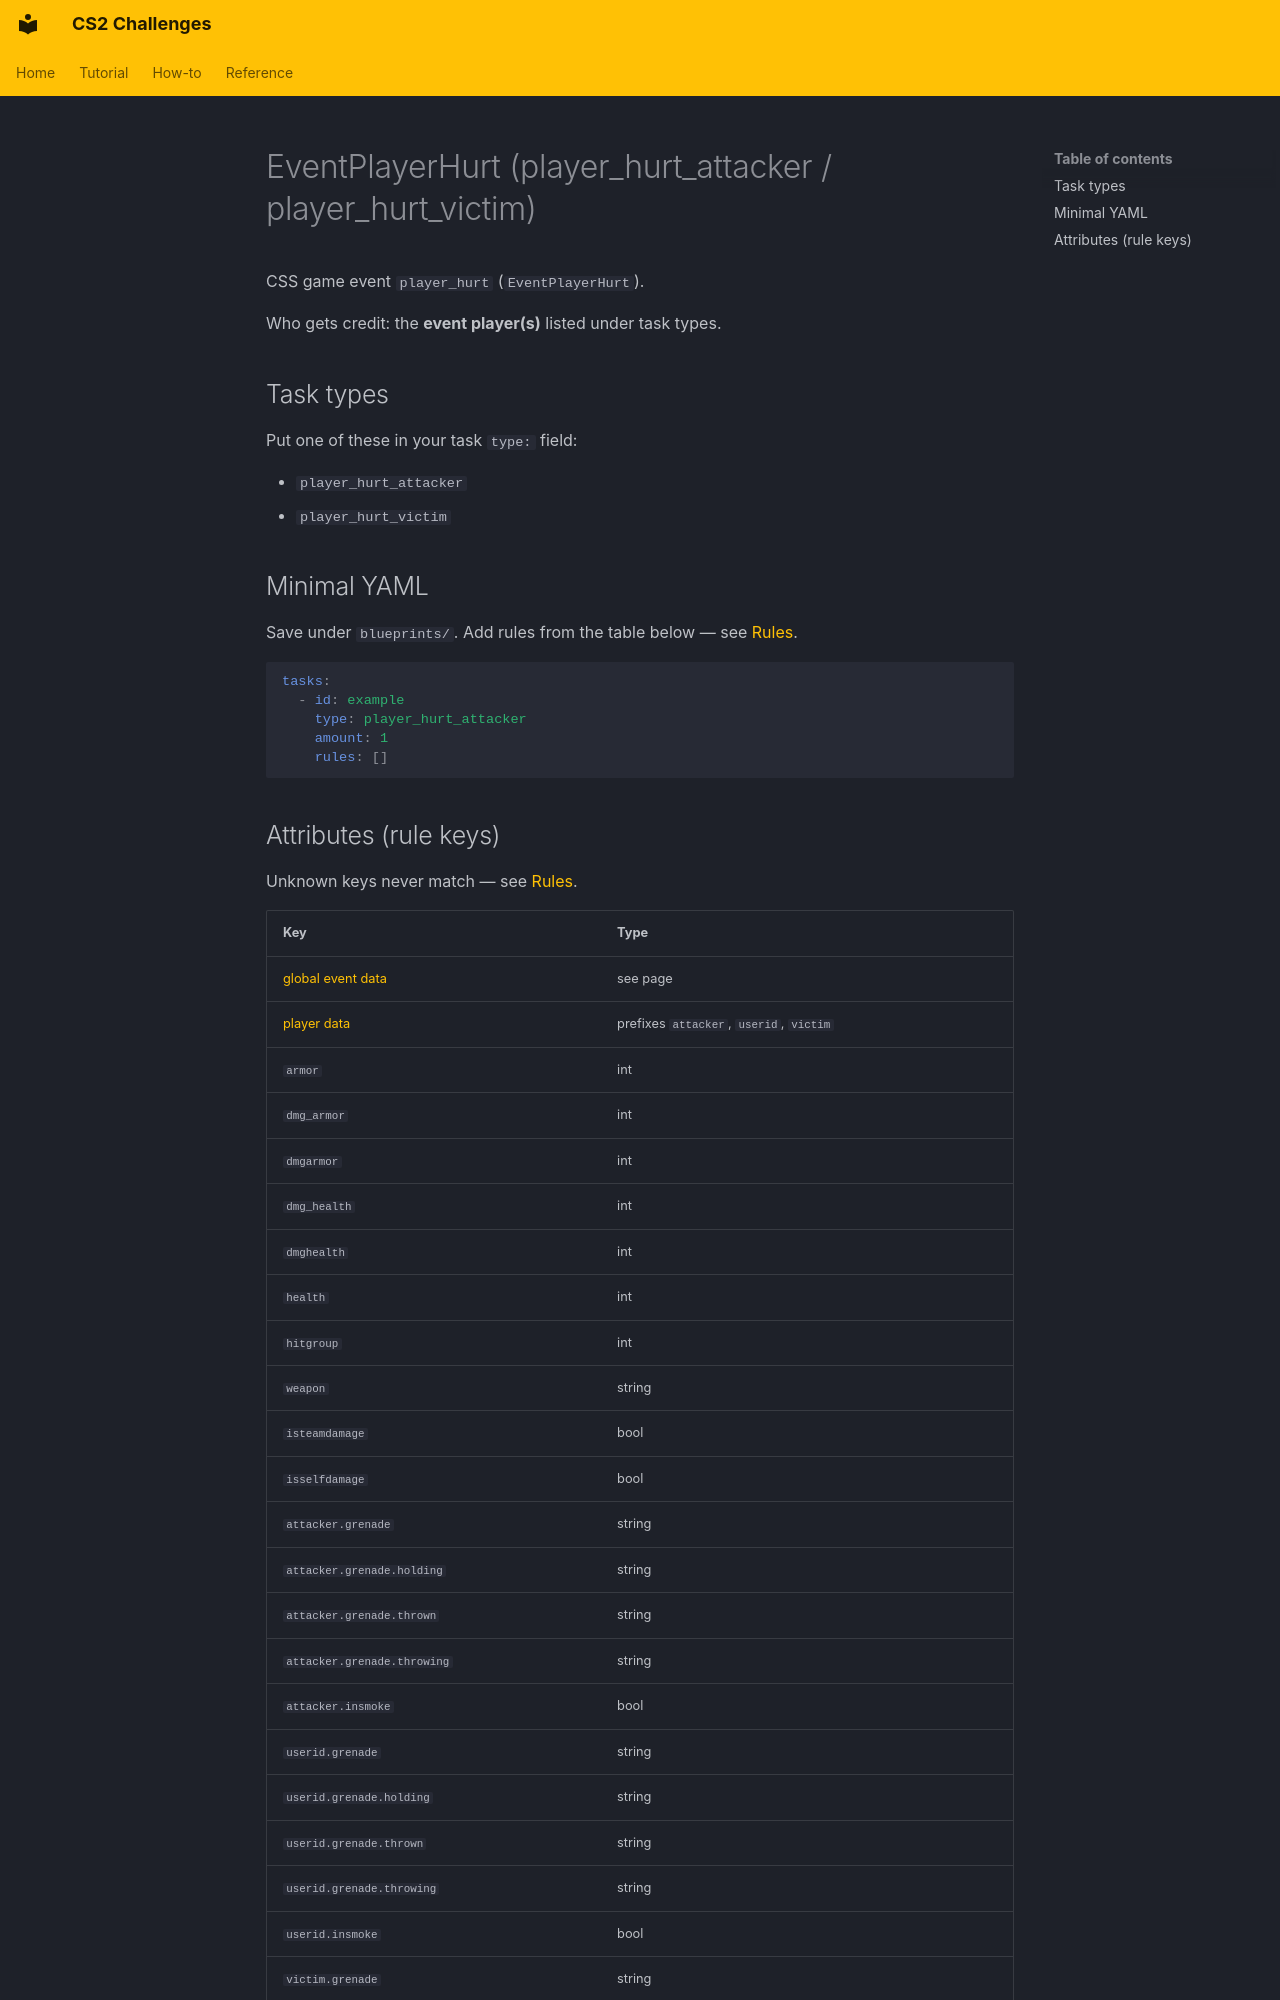

repository: Kandru/cs2-challenges · page: reference/events/EventPlayerHurt/index.html · generator: mkdocs

# EventPlayerHurt (player_hurt_attacker / player_hurt_victim)

CSS game event `player_hurt` (`EventPlayerHurt`).

Who gets credit: the **event player(s)** listed under task types.

## Task types

Put one of these in your task `type:` field:

- `player_hurt_attacker`
- `player_hurt_victim`

## Minimal YAML

Save under `blueprints/`. Add rules from the table below — see [Rules](../rules.md).

```yaml
tasks:
  - id: example
    type: player_hurt_attacker
    amount: 1
    rules: []
```
